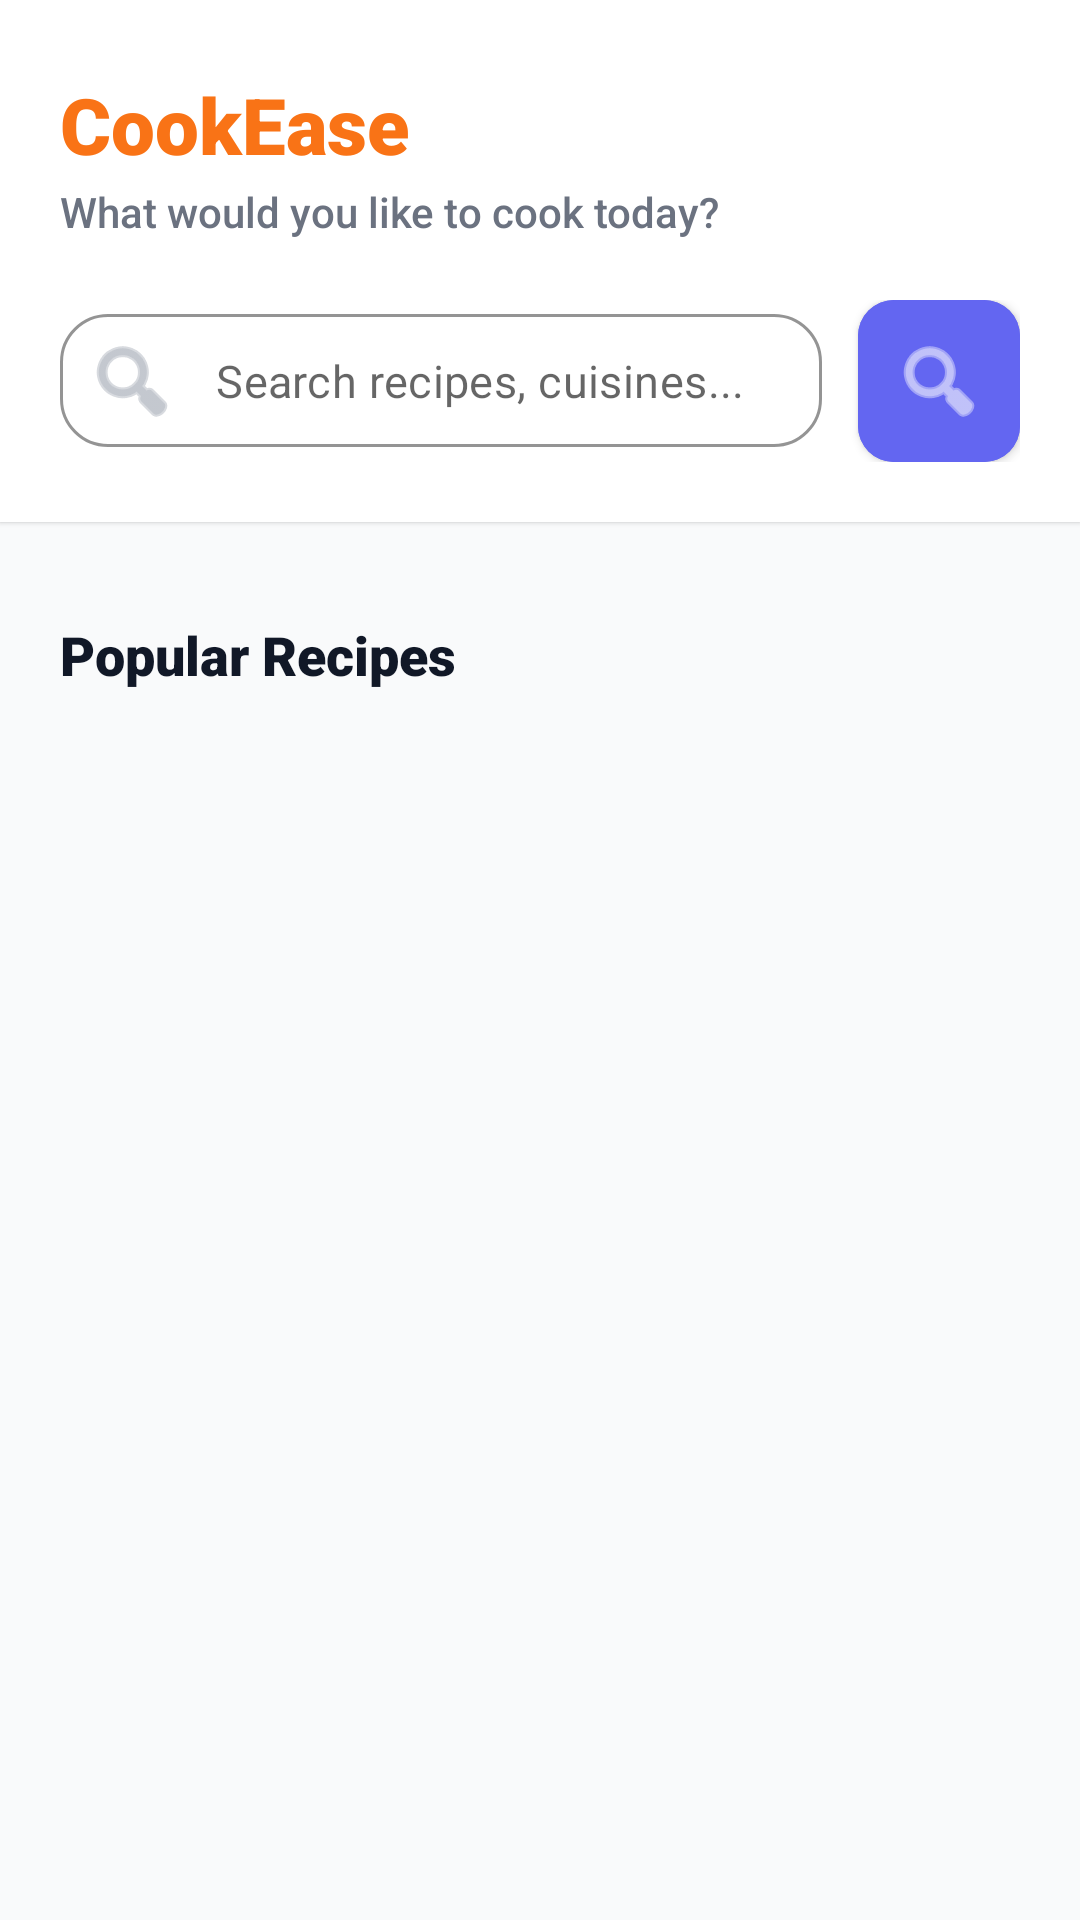

Layout XML and referenced resources for this Android screen:
<!-- AndroidManifest.xml: application theme Theme.CookEase -->
<!-- res/layout/fragment_home.xml -->
<?xml version="1.0" encoding="utf-8"?>
<LinearLayout
    xmlns:android="http://schemas.android.com/apk/res/android"
    xmlns:app="http://schemas.android.com/apk/res-auto"
    android:orientation="vertical"
    android:layout_width="match_parent"
    android:layout_height="match_parent"
    android:background="@color/bg_main">

    
    <LinearLayout
        android:layout_width="match_parent"
        android:layout_height="wrap_content"
        android:orientation="vertical"
        android:paddingStart="20dp"
        android:paddingEnd="20dp"
        android:paddingTop="24dp"
        android:paddingBottom="20dp"
        android:background="@color/white"
        android:elevation="1dp">

        <TextView
            android:layout_width="wrap_content"
            android:layout_height="wrap_content"
            android:text="CookEase"
            android:textColor="@color/primary"
            android:textSize="26sp"
            android:fontFamily="sans-serif-black"/>

        <TextView
            android:layout_width="wrap_content"
            android:layout_height="wrap_content"
            android:text="What would you like to cook today?"
            android:textColor="@color/gray_500"
            android:textSize="14sp"
            android:layout_marginTop="2dp"
            android:fontFamily="sans-serif-medium"/>

        
        <com.google.android.material.card.MaterialCardView
            android:id="@+id/cardError"
            android:layout_width="match_parent"
            android:layout_height="wrap_content"
            android:layout_marginTop="16dp"
            android:visibility="gone"
            app:cardBackgroundColor="@color/error_light"
            app:cardCornerRadius="8dp"
            app:cardElevation="0dp"
            app:strokeWidth="1dp"
            app:strokeColor="@color/error">

            <LinearLayout
                android:layout_width="match_parent"
                android:layout_height="wrap_content"
                android:orientation="horizontal"
                android:gravity="center_vertical"
                android:padding="12dp">

                <TextView
                    android:id="@+id/tvErrorMessage"
                    android:layout_width="0dp"
                    android:layout_weight="1"
                    android:layout_height="wrap_content"
                    android:textColor="@color/error"
                    android:textSize="13sp"
                    android:fontFamily="sans-serif-medium"/>

                <ImageButton
                    android:id="@+id/btnHideError"
                    android:layout_width="24dp"
                    android:layout_height="24dp"
                    android:background="?attr/selectableItemBackgroundBorderless"
                    android:src="@drawable/ic_close"
                    app:tint="@color/error"/>
            </LinearLayout>
        </com.google.android.material.card.MaterialCardView>

        
        <LinearLayout
            android:layout_width="match_parent"
            android:layout_height="wrap_content"
            android:orientation="horizontal"
            android:layout_marginTop="20dp"
            android:gravity="center_vertical">

            <com.google.android.material.textfield.TextInputLayout
                android:id="@+id/searchInputLayout"
                style="@style/Widget.CookEase.TextInputLayout"
                android:layout_width="0dp"
                android:layout_weight="1"
                android:layout_height="wrap_content"
                android:hint="Search recipes, cuisines..."
                app:startIconDrawable="@android:drawable/ic_menu_search"
                app:startIconTint="@color/gray_400"
                app:hintEnabled="false">

                <com.google.android.material.textfield.TextInputEditText
                    android:id="@+id/searchEditText"
                    style="@style/Widget.CookEase.TextInputEditText"
                    android:layout_width="match_parent"
                    android:layout_height="wrap_content"
                    android:hint="Search recipes, cuisines..."
                    android:paddingStart="0dp"
                    android:inputType="text"/>
            </com.google.android.material.textfield.TextInputLayout>

            <com.google.android.material.button.MaterialButton
                android:id="@+id/searchButton"
                android:layout_width="54dp"
                android:layout_height="54dp"
                android:layout_marginStart="12dp"
                android:insetTop="0dp"
                android:insetBottom="0dp"
                android:padding="0dp"
                app:icon="@android:drawable/ic_menu_search"
                app:iconGravity="textStart"
                app:iconPadding="0dp"
                app:iconTint="@color/white"
                app:cornerRadius="12dp"
                android:backgroundTint="@color/secondary"
                app:elevation="2dp"/>
        </LinearLayout>
    </LinearLayout>

    
    <HorizontalScrollView
        android:layout_width="match_parent"
        android:layout_height="wrap_content"
        android:scrollbars="none"
        android:paddingTop="12dp"
        android:paddingBottom="12dp"
        android:clipToPadding="false"
        android:paddingStart="16dp"
        android:paddingEnd="16dp">
        <LinearLayout
            android:layout_width="wrap_content"
            android:layout_height="wrap_content"
            android:orientation="horizontal">
            
        </LinearLayout>
    </HorizontalScrollView>

    
    <TextView
        android:layout_width="match_parent"
        android:layout_height="wrap_content"
        android:text="Popular Recipes"
        android:textSize="18sp"
        android:fontFamily="sans-serif-black"
        android:textColor="@color/text_main"
        android:paddingStart="20dp"
        android:paddingEnd="20dp"
        android:paddingTop="8dp"
        android:paddingBottom="12dp"/>

    
    <ProgressBar
        android:id="@+id/loadingProgress"
        android:layout_width="wrap_content"
        android:layout_height="wrap_content"
        android:layout_gravity="center"
        android:indeterminateTint="@color/primary"
        android:visibility="gone"/>

    
    <LinearLayout
        android:id="@+id/emptyState"
        android:layout_width="match_parent"
        android:layout_height="wrap_content"
        android:orientation="vertical"
        android:gravity="center"
        android:paddingTop="64dp"
        android:visibility="gone">

        <TextView
            android:layout_width="wrap_content"
            android:layout_height="wrap_content"
            android:text="🍽️"
            android:textSize="64sp"/>

        <TextView
            android:layout_width="wrap_content"
            android:layout_height="wrap_content"
            android:text="No recipes found"
            android:textSize="18sp"
            android:fontFamily="sans-serif-black"
            android:textColor="@color/text_main"
            android:layout_marginTop="12dp"/>

        <TextView
            android:layout_width="wrap_content"
            android:layout_height="wrap_content"
            android:text="Try a different search or filter"
            android:textSize="14sp"
            android:textColor="@color/text_muted"
            android:layout_marginTop="4dp"/>
    </LinearLayout>

    
    <androidx.recyclerview.widget.RecyclerView
        android:id="@+id/rvRecipes"
        android:layout_width="match_parent"
        android:layout_height="0dp"
        android:layout_weight="1"
        android:paddingStart="12dp"
        android:paddingEnd="12dp"
        android:paddingBottom="12dp"
        android:clipToPadding="false"/>

</LinearLayout>
<!-- resources referenced by this layout -->
<resources>
  <color name="bg_main">#F9FAFB</color>
  <color name="error">#EF4444</color>
  <color name="error_light">#FEE2E2</color>
  <color name="gray_400">#9CA3AF</color>
  <color name="gray_500">#6B7280</color>
  <color name="primary">#F97316</color>
  <color name="secondary">#6366F1</color>
  <color name="text_main">#111827</color>
  <color name="text_muted">#6B7280</color>
  <color name="white">#FFFFFF</color>
  <!-- drawable ic_close (drawable) -->
  <vector xmlns:android="http://schemas.android.com/apk/res/android"
      android:width="24dp" android:height="24dp"
      android:viewportWidth="24" android:viewportHeight="24">
      <path android:fillColor="@color/gray_600"
          android:pathData="M19,6.41L17.59,5 12,10.59 6.41,5 5,6.41 10.59,12 5,17.59 6.41,19 12,13.41 17.59,19 19,17.59 13.41,12z"/>
  </vector>
  <style name="Widget.CookEase.TextInputEditText" parent="Widget.MaterialComponents.TextInputEditText.OutlinedBox">
          <item name="android:textColor">@color/text_main</item>
          <item name="android:textSize">15sp</item>
          <item name="android:paddingTop">12dp</item>
          <item name="android:paddingBottom">12dp</item>
      </style>
  <style name="Widget.CookEase.TextInputLayout" parent="Widget.MaterialComponents.TextInputLayout.OutlinedBox">
          <item name="boxBackgroundColor">@color/white</item>
          <item name="boxStrokeColor">@color/gray_300</item>
          <item name="boxStrokeWidth">1dp</item>
          <item name="boxCornerRadiusTopStart">16dp</item>
          <item name="boxCornerRadiusTopEnd">16dp</item>
          <item name="boxCornerRadiusBottomStart">16dp</item>
          <item name="boxCornerRadiusBottomEnd">16dp</item>
          <item name="android:textColorHint">@color/gray_400</item>
          <item name="hintTextColor">@color/secondary</item>
          <item name="endIconTint">@color/secondary</item>
          <item name="passwordToggleTint">@color/secondary</item>
      </style>
  <style name="Theme.CookEase" parent="Theme.MaterialComponents.DayNight.NoActionBar">
          
          <item name="colorPrimary">@color/primary</item>
          <item name="colorPrimaryVariant">@color/primary_dark</item>
          <item name="colorOnPrimary">@color/white</item>
  
          <item name="colorSecondary">@color/secondary</item>
          <item name="colorSecondaryVariant">@color/secondary_dark</item>
          <item name="colorOnSecondary">@color/white</item>
  
          
          <item name="android:windowBackground">@color/bg_main</item>
          <item name="android:statusBarColor">@color/bg_main</item>
          <item name="android:windowLightStatusBar">true</item>
  
          
          <item name="materialCardViewStyle">@style/Widget.CookEase.CardView</item>
  
          
          <item name="buttonStyle">@style/Widget.MaterialComponents.Button</item>
      </style>
  <color name="gray_600">#4B5563</color>
  <color name="gray_300">#D1D5DB</color>
  <color name="primary_dark">#EA580C</color>
  <color name="secondary_dark">#4F46E5</color>
  <style name="Widget.CookEase.CardView" parent="Widget.MaterialComponents.CardView">
          <item name="cardCornerRadius">16dp</item>
          <item name="cardElevation">2dp</item>
      </style>
</resources>
